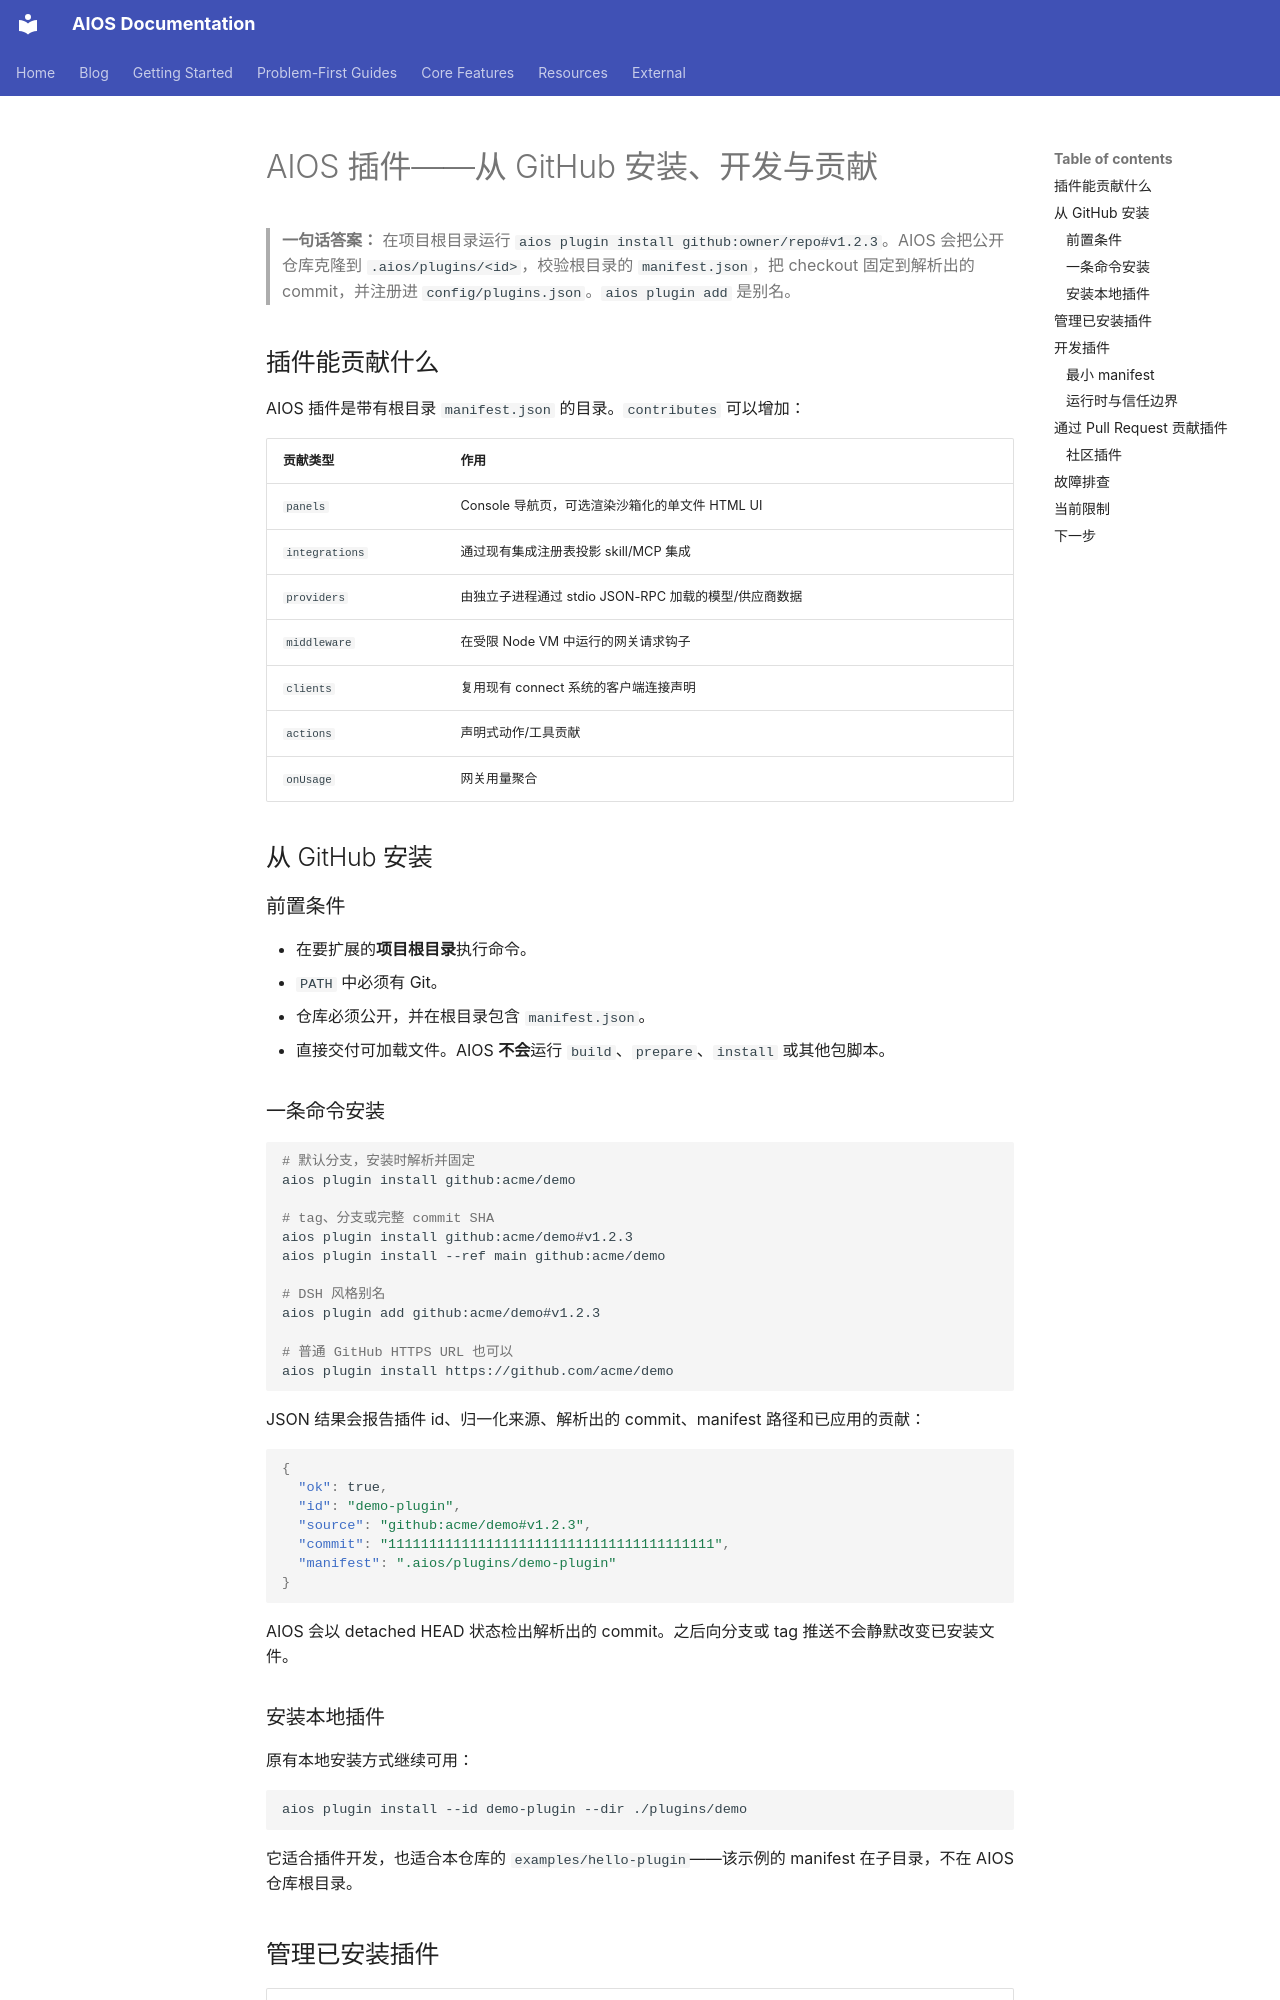

repository: rexleimo/aios · page: zh/plugins/index.html · generator: mkdocs

---
title: AIOS 插件——从 GitHub 安装、开发与贡献
description: "用一条命令从 GitHub 安装 AIOS 插件，管理生命周期，编写 manifest，理解信任边界，并通过 Pull Request 提交社区插件。"
---

# AIOS 插件——从 GitHub 安装、开发与贡献

> **一句话答案：** 在项目根目录运行 `aios plugin install github:owner/repo#v1.2.3`。AIOS 会把公开仓库克隆到 `.aios/plugins/<id>`，校验根目录的 `manifest.json`，把 checkout 固定到解析出的 commit，并注册进 `config/plugins.json`。`aios plugin add` 是别名。

## 插件能贡献什么

AIOS 插件是带有根目录 `manifest.json` 的目录。`contributes` 可以增加：

| 贡献类型 | 作用 |
| --- | --- |
| `panels` | Console 导航页，可选渲染沙箱化的单文件 HTML UI |
| `integrations` | 通过现有集成注册表投影 skill/MCP 集成 |
| `providers` | 由独立子进程通过 stdio JSON-RPC 加载的模型/供应商数据 |
| `middleware` | 在受限 Node VM 中运行的网关请求钩子 |
| `clients` | 复用现有 connect 系统的客户端连接声明 |
| `actions` | 声明式动作/工具贡献 |
| `onUsage` | 网关用量聚合 |

## 从 GitHub 安装

### 前置条件

- 在要扩展的**项目根目录**执行命令。
- `PATH` 中必须有 Git。
- 仓库必须公开，并在根目录包含 `manifest.json`。
- 直接交付可加载文件。AIOS **不会**运行 `build`、`prepare`、`install` 或其他包脚本。

### 一条命令安装

```bash
# 默认分支，安装时解析并固定
aios plugin install github:acme/demo

# tag、分支或完整 commit SHA
aios plugin install github:acme/demo#v1.2.3
aios plugin install --ref main github:acme/demo

# DSH 风格别名
aios plugin add github:acme/demo#v1.2.3

# 普通 GitHub HTTPS URL 也可以
aios plugin install https://github.com/acme/demo
```

JSON 结果会报告插件 id、归一化来源、解析出的 commit、manifest 路径和已应用的贡献：

```json
{
  "ok": true,
  "id": "demo-plugin",
  "source": "github:acme/demo#v1.2.3",
  "commit": "1111111111111111111111111111111111111111",
  "manifest": ".aios/plugins/demo-plugin"
}
```

AIOS 会以 detached HEAD 状态检出解析出的 commit。之后向分支或 tag 推送不会静默改变已安装文件。

### 安装本地插件

原有本地安装方式继续可用：

```bash
aios plugin install --id demo-plugin --dir ./plugins/demo
```

它适合插件开发，也适合本仓库的 `examples/hello-plugin`——该示例的 manifest 在子目录，不在 AIOS 仓库根目录。
